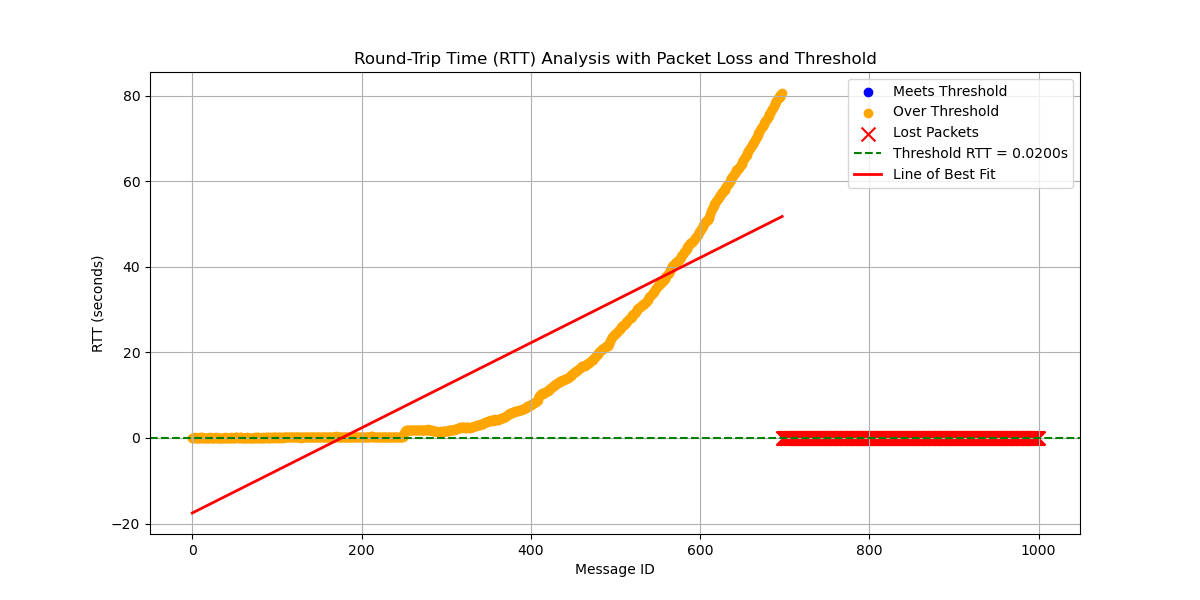

The table this chart was drawn from, first rows:
# System Information
# OS                       : Linux
# OS Version               : #45~22.04.1…
# Architecture             : x86_64
# Python Version           : 3.10.12
# Processor                : x86_64
# Node Name                : increasing_…
# Start Time               : 2024-10-02 …
#
# Computed Statistics
# Run latency_plotter.py to compute stat…
#
# Computed Statistics
# Total Packets Sent            : 1302
# Packets Received              : 698
# Packets Lost                  : 604
# Packet Loss Percentage        : 46.39%
# Average RTT                   : 17.110…
# Median RTT                    : 3.8252…
# RTT Range                     : 80.585…
# Standard Deviation of RTT     : 23.080…
# Variance of RTT               : 532.69…
# Packets Under Threshold       : 0
# Packets Over Threshold        : 698
# % Under Threshold             : 0.00%
# % Over Threshold              : 53.61%
# Threshold RTT                    : 0.0…
# Test Duration                   : 0:04…
#
message_id, send_time, receive_time, rtt, status
0, 3631, 3631, 0.07259, received
1, 3631, 3631, 0.0857, received
2, 3631, 3631, 0.04609, received
3, 3631, 3632, 0.1032, received
4, 3632, 3632, 0.03483, received
5, 3632, 3632, 0.0417, received
6, 3632, 3632, 0.05244, received
7, 3632, 3632, 0.03783, received
8, 3633, 3633, 0.07587, received
9, 3633, 3633, 0.1242, received
10, 3633, 3633, 0.0798, received
11, 3633, 3633, 0.03593, received
12, 3634, 3634, 0.1056, received
13, 3634, 3634, 0.03814, received
14, 3634, 3634, 0.03439, received
15, 3634, 3635, 0.08112, received
16, 3635, 3635, 0.04842, received
17, 3635, 3635, 0.04368, received
18, 3635, 3635, 0.07303, received
19, 3635, 3636, 0.05174, received
20, 3636, 3636, 0.08099, received
21, 3636, 3636, 0.1107, received
22, 3636, 3636, 0.04368, received
23, 3636, 3637, 0.08148, received
24, 3637, 3637, 0.05206, received
25, 3637, 3637, 0.08286, received
26, 3637, 3637, 0.05949, received
27, 3637, 3638, 0.05261, received
28, 3638, 3638, 0.1062, received
29, 3638, 3638, 0.0698, received
30, 3638, 3638, 0.07484, received
... 1,271 more rows
